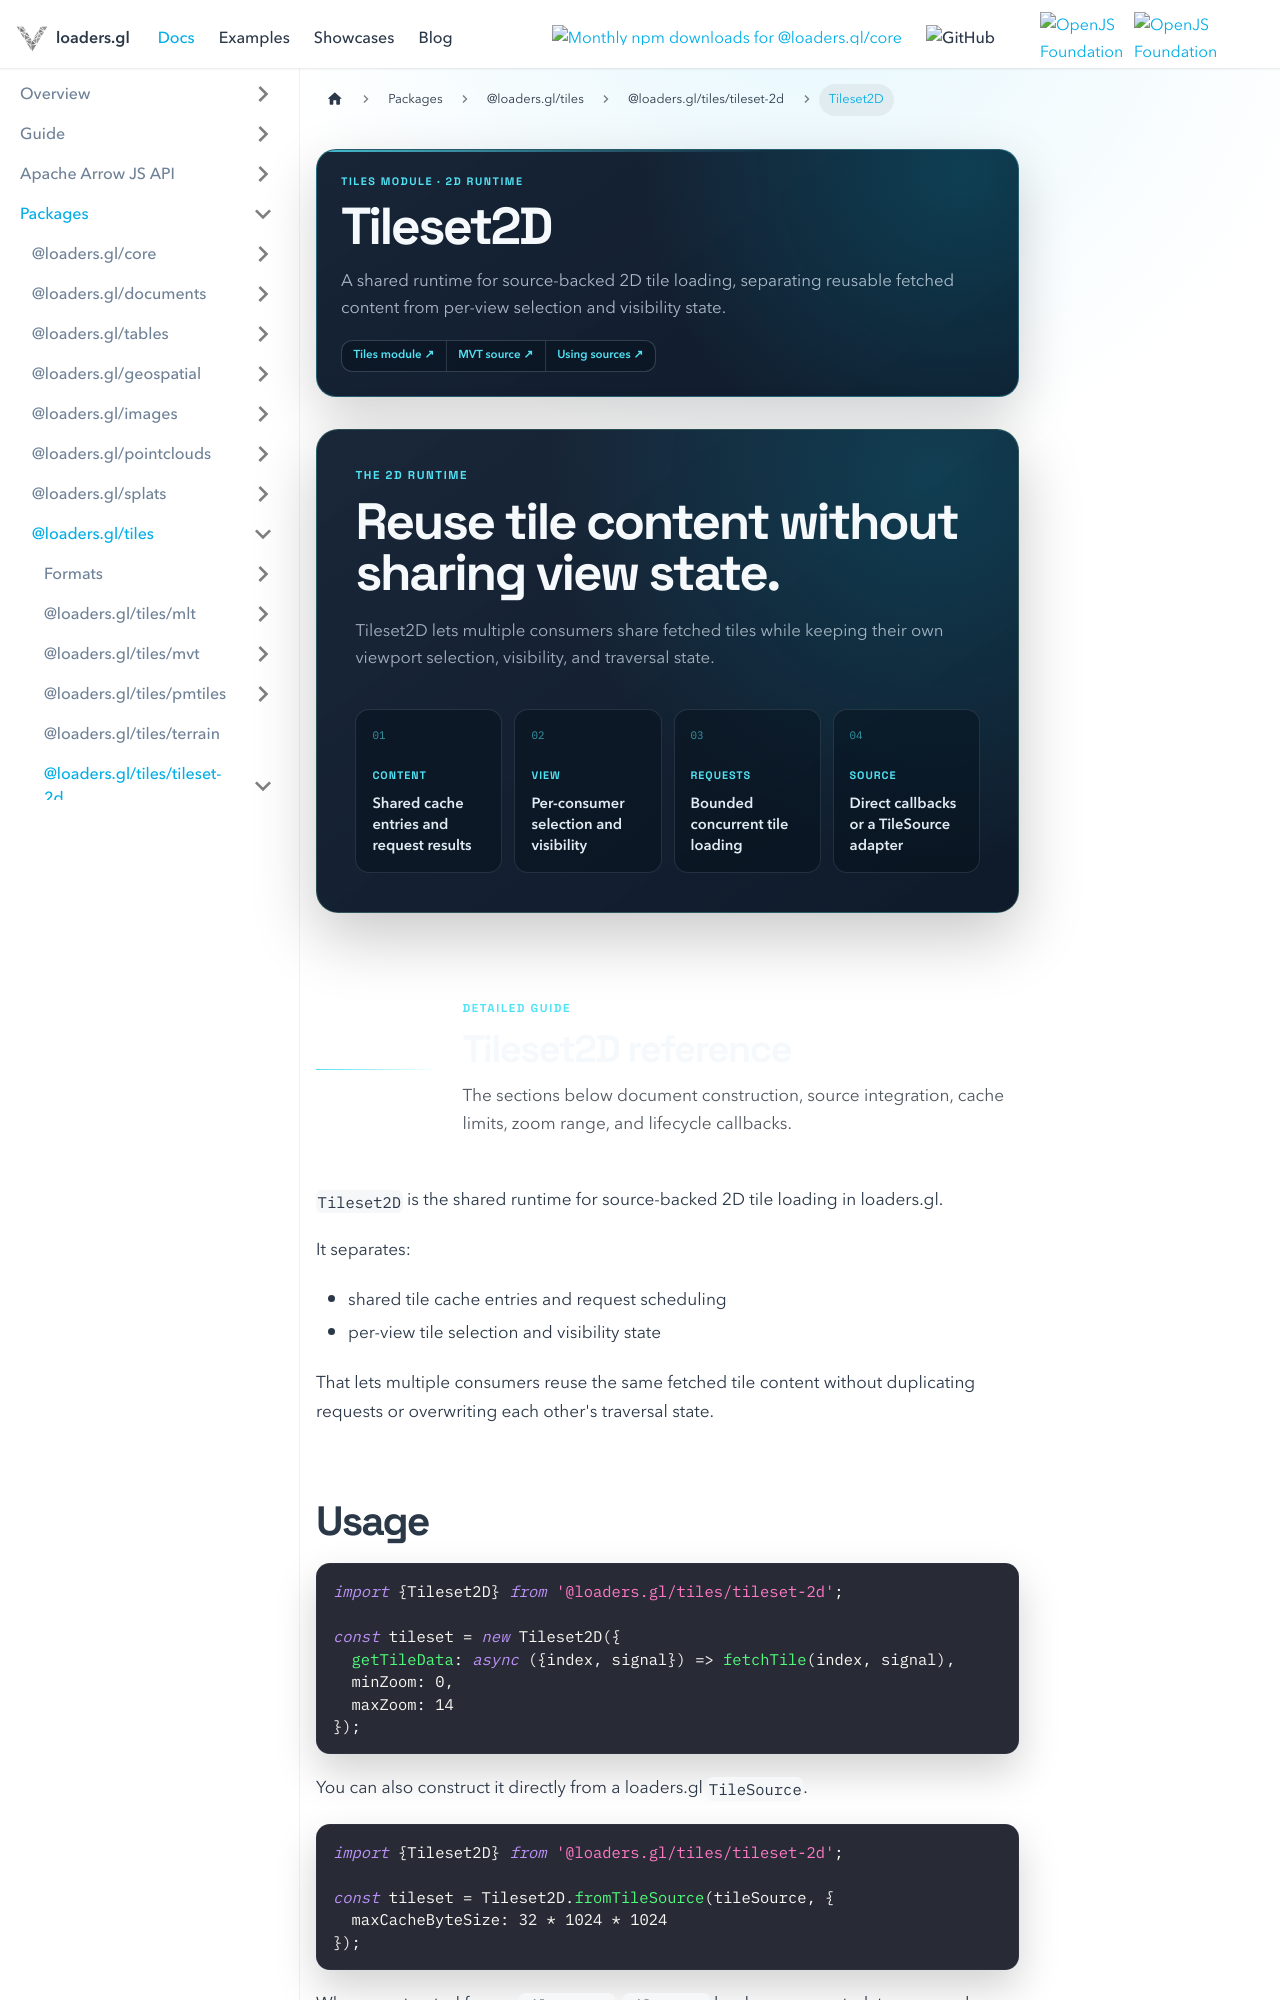

repository: visgl/loaders.gl · page: docs/modules/tiles/api-reference/tileset-2d.html · generator: docusaurus

---
title: Tileset2D
description: Share cache and request state across viewport-driven 2D tile consumers.
hide_title: true
page_style: designed
---

import {DocPageHeader} from '@site/src/components/docs/doc-page-header';
import {DocOrientation, ReferenceBoundary} from '@site/src/components/docs/designed-doc';

<DocPageHeader
  eyebrow="Tiles module · 2D runtime"
  title="Tileset2D"
  description="A shared runtime for source-backed 2D tile loading, separating reusable fetched content from per-view selection and visibility state."
  tone="cyan"
  meta={['From v5.0', '2D tile runtime', 'Shared cache']}
  links={[
    {label: 'Tiles module', to: '/docs/modules/tiles'},
    {label: 'MVT source', to: '/docs/modules/tiles/mvt/api-reference/mvt-source'},
    {label: 'Using sources', to: '/docs/developer-guide/using-sources'}
  ]}
/>

<DocOrientation
  eyebrow="The 2D runtime"
  title="Reuse tile content without sharing view state."
  description="Tileset2D lets multiple consumers share fetched tiles while keeping their own viewport selection, visibility, and traversal state."
  tone="cyan"
  items={[
    {label: 'Content', value: 'Shared cache entries and request results'},
    {label: 'View', value: 'Per-consumer selection and visibility'},
    {label: 'Requests', value: 'Bounded concurrent tile loading'},
    {label: 'Source', value: 'Direct callbacks or a TileSource adapter'}
  ]}
/>

<ReferenceBoundary
  title="Tileset2D reference"
  description="The sections below document construction, source integration, cache limits, zoom range, and lifecycle callbacks."
  tone="cyan"
/>

`Tileset2D` is the shared runtime for source-backed 2D tile loading in loaders.gl.

It separates:

- shared tile cache entries and request scheduling
- per-view tile selection and visibility state

That lets multiple consumers reuse the same fetched tile content without duplicating requests or
overwriting each other's traversal state.
